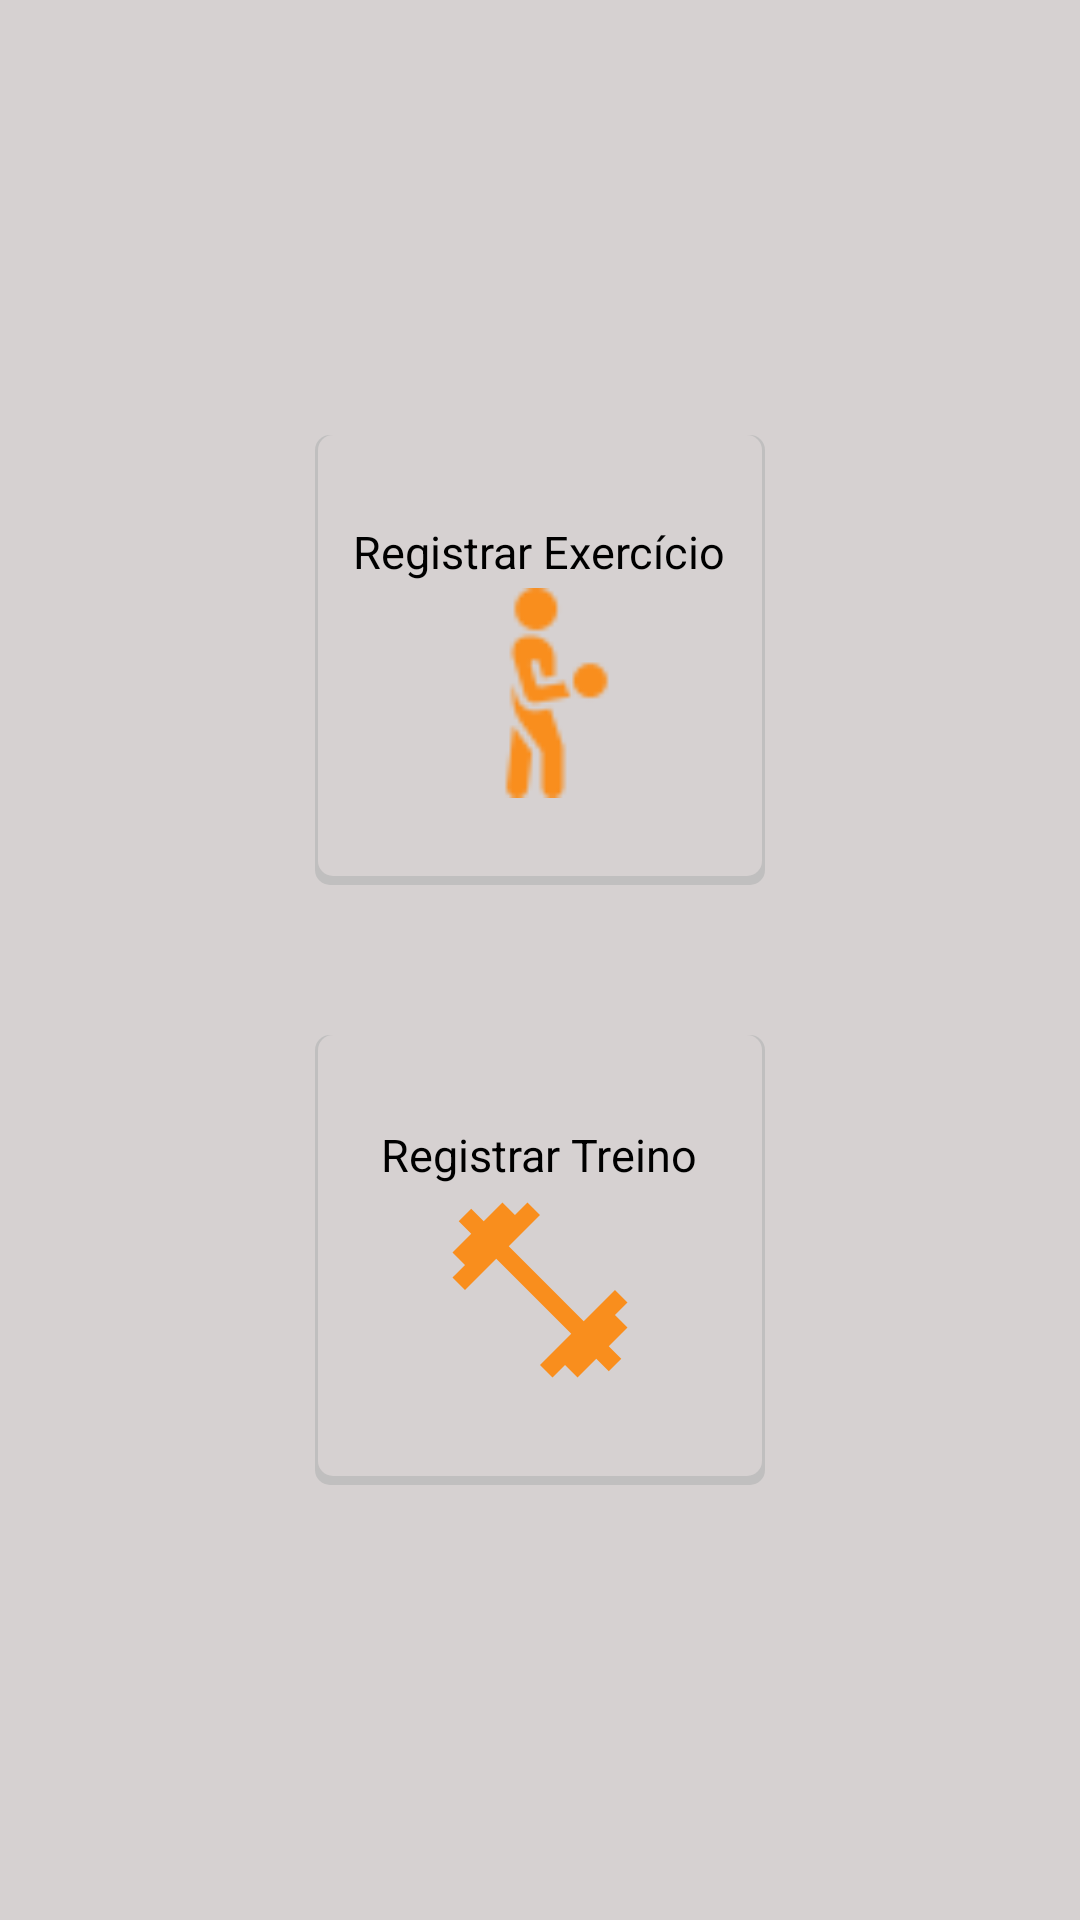

Produce the Android XML layout that renders to this screen, including the resource entries it uses.
<!-- AndroidManifest.xml: application theme Theme.RegistraTreino -->
<!-- res/layout/activity_main.xml -->
<?xml version="1.0" encoding="utf-8"?>
<LinearLayout xmlns:android="http://schemas.android.com/apk/res/android"
    xmlns:app="http://schemas.android.com/apk/res-auto"
    xmlns:tools="http://schemas.android.com/tools"
    android:layout_width="match_parent"
    android:layout_height="match_parent"
    android:orientation="vertical"
    android:gravity="center"
    android:background="@color/grey"
    tools:context=".MainActivity">

    <LinearLayout
        android:id="@+id/ln1"
        android:layout_width="150dp"
        android:layout_height="150dp"
        android:orientation="vertical"
        android:gravity="center"
        android:background="@drawable/layout_shadow_white">
        <TextView
            android:layout_width="wrap_content"
            android:layout_height="wrap_content"
            android:textColor="@color/black"
            android:textSize="15sp"
            android:text="Registrar Exercício"/>
        <ImageView
            android:layout_marginTop="2dp"
            android:layout_width="70dp"
            android:layout_height="70dp"
            android:src="@drawable/icon_exercise"/>
    </LinearLayout>

    <LinearLayout
        android:id="@+id/ln2"
        android:layout_marginTop="50dp"
        android:layout_width="150dp"
        android:layout_height="150dp"
        android:orientation="vertical"
        android:background="@drawable/layout_shadow_white"
        android:gravity="center">
        <TextView
            android:layout_width="wrap_content"
            android:layout_height="wrap_content"
            android:textColor="@color/black"
            android:textSize="15sp"
            android:text="Registrar Treino"/>
        <ImageView
            android:layout_width="70dp"
            android:layout_height="70dp"
            android:src="@drawable/fitness"/>
    </LinearLayout>
</LinearLayout>
<!-- resources referenced by this layout -->
<resources>
  <color name="black">#FF000000</color>
  <color name="grey">#D6D1D1</color>
  <!-- drawable fitness (drawable) -->
  <vector android:height="24dp" android:tint="#F98E1D"
      android:viewportHeight="24" android:viewportWidth="24"
      android:width="24dp" xmlns:android="http://schemas.android.com/apk/res/android">
      <path android:fillColor="@android:color/white" android:pathData="M20.57,14.86L22,13.43 20.57,12 17,15.57 8.43,7 12,3.43 10.57,2 9.14,3.43 7.71,2 5.57,4.14 4.14,2.71 2.71,4.14l1.43,1.43L2,7.71l1.43,1.43L2,10.57 3.43,12 7,8.43 15.57,17 12,20.57 13.43,22l1.43,-1.43L16.29,22l2.14,-2.14 1.43,1.43 1.43,-1.43 -1.43,-1.43L22,16.29z"/>
  </vector>
  <!-- drawable icon_exercise: png bitmap (drawable, 1064 bytes) -->
  <!-- drawable layout_shadow_white (drawable) -->
  <?xml version="1.0" encoding="utf-8"?>
  <layer-list xmlns:android="http://schemas.android.com/apk/res/android">
      <item>
          <shape android:shape="rectangle">
              <solid android:color="#CABBBBBB"/>
              <corners android:radius="5dp" />
          </shape>
      </item>
      <item
          android:left="1dp"
          android:right="1dp"
          android:top="0dp"
          android:bottom="3dp">
          <shape android:shape="rectangle">
              <solid android:color="@color/grey"/>
              <corners android:radius="5dp" />
          </shape>
      </item>
  </layer-list>
  <style name="Theme.RegistraTreino" parent="Theme.MaterialComponents.Light.DarkActionBar">
          
          <item name="colorPrimary">@color/orange</item>
          <item name="colorPrimaryVariant">@color/dark_orange</item>
          <item name="colorOnPrimary">@color/white</item>
          
          <item name="colorSecondary">@color/teal_200</item>
          <item name="colorSecondaryVariant">@color/teal_700</item>
          <item name="colorOnSecondary">@color/black</item>
          
          <item name="android:statusBarColor" tools:targetApi="l">?attr/colorPrimaryVariant</item>
          
      </style>
  <color name="orange">#F98E1D</color>
  <color name="dark_orange">#db7c18</color>
  <color name="white">#FFFFFFFF</color>
  <color name="teal_200">#FF03DAC5</color>
  <color name="teal_700">#FF018786</color>
</resources>
